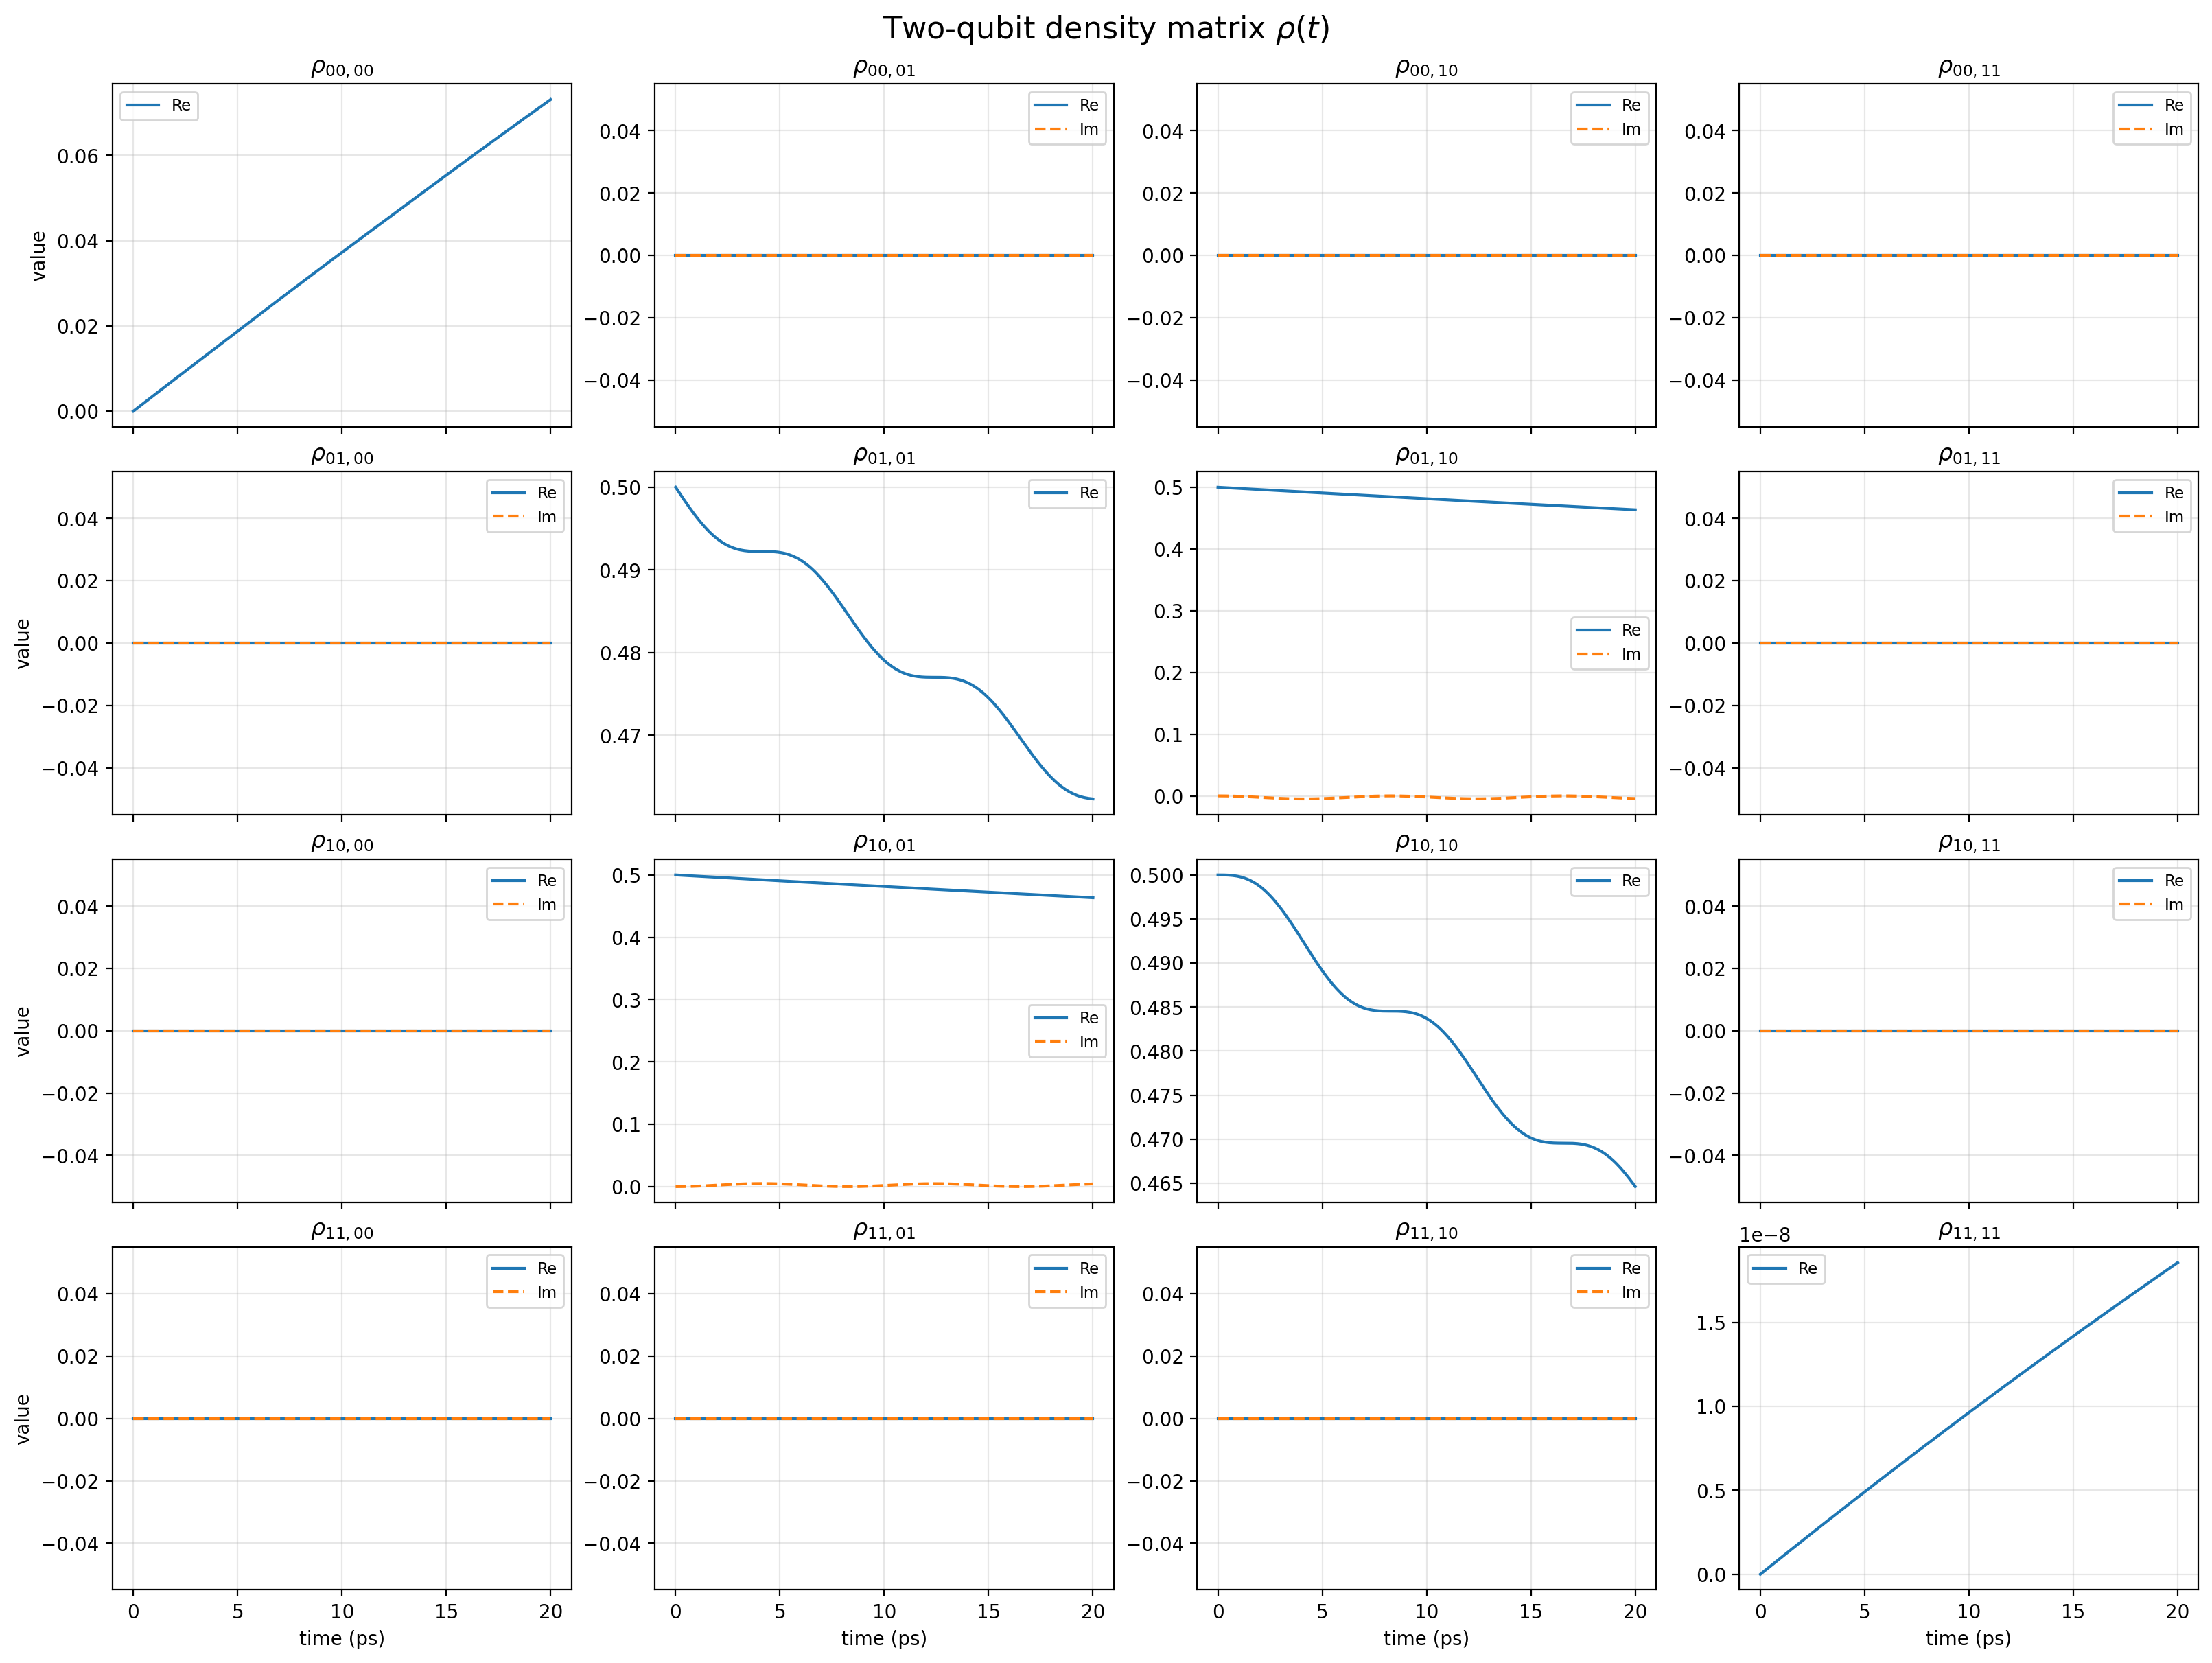

The script that saved this image:
import numpy as np
import torch
import torch.nn as nn
import torch.nn.functional as F

import matplotlib.pyplot as plt

# Atomic units
Eh = 27211.  # Eh = 27211 meV
Th = 2.42e-5 # Th = 2.42 x 10^-5 ps

# Dwie funkcje pożyczone od Ziemka

def plot_signals(signals, t_axis = None, labels=None, points=None, pointlabels=None):
    fig, ax = plt.subplots()
    for s, sig in enumerate(signals):
        if t_axis is None:
            t_axis = np.linspace(0.,1., num=len(sig), endpoint=True)
        ax.plot(t_axis, sig, label=labels[s])
    if points is not None:
        for p, pts in enumerate(points):
            ax.scatter(pts[0], pts[1], marker='x', label=pointlabels[p])
    if labels is not None or pointlabels is not None: ax.legend()
    plt.show()

def FixRho(rho):
    # Handle both 2D (N,N) and 3D batched (B,N,N) inputs
    squeeze = rho.ndim == 2
    if squeeze:
        rho = rho.unsqueeze(0)

    # 1. Force Hermitian (more aggressively)
    rho_dag = rho.conj().transpose(1, 2)
    rho = (rho + rho_dag) / 2
    # Add tiny regularization to diagonal to help convergence
    eps = 1e-10
    eye = torch.eye(rho.shape[-1], dtype=rho.dtype, device=rho.device)
    rho = rho + eps * eye.unsqueeze(0)

    # 2. Batched eigen-decomposition
    eigvals, eigvecs = torch.linalg.eigh(rho)

    # 3. Clip negative eigenvalues
    eigvals = torch.clamp(eigvals, min=0)

    # 4. Reconstruct:  V @ diag(λ) @ V†
    rho_fixed = eigvecs @ torch.diag_embed(eigvals.to(eigvecs.dtype)) @ eigvecs.conj().transpose(1, 2)
    
    # 5. Normalize trace
    trace = rho_fixed.diagonal(dim1=1, dim2=2).sum(dim=1)
    rho_fixed = rho_fixed / trace[:, None, None]

    return rho_fixed.squeeze(0) if squeeze else rho_fixed


"""LINDBLAD SOLVER FOR ARBITRARY NUMBER OF QUBITS"""
class Lindblad_solver:
    """
    Solves the Lindblad master equation for the density matrix ρ:

        dρ/dt = -i[H, ρ] + Σ_k γ_k D[L_k](ρ)

    where D[L](ρ) = L ρ L† - ½ {L†L, ρ}  (dissipator)
    """

    def __init__(self, H, L_ops, gammas, dt):
        """
        H      : Hamiltonian (NxN complex array)
        L_ops  : list of jump operators [L_k], each (NxN)
        gammas : list of decay rates [g_k], one per jump operator
        dt     : time step
        """
        self.H      = torch.tensor(np.array(H, dtype=np.complex64))  # complex64, not complex128
        self.L_ops  = [torch.tensor(np.array(L, dtype=np.complex64)) for L in L_ops]
        self.gammas = list(gammas)
        self.dt     = dt
        self.LdagL  = [L.conj().mT @ L for L in self.L_ops]

    def lindblad_rhs(self, rho):
        H = self.H.to(device=rho.device, dtype=rho.dtype)
        drho = -1j * (H @ rho - rho @ H)

        for gamma, Lk, LdLk in zip(self.gammas, self.L_ops, self.LdagL):
            Lk = Lk.to(device=rho.device, dtype=rho.dtype)
            LdLk = LdLk.to(device=rho.device, dtype=rho.dtype)
            drho += gamma * (Lk @ rho @ Lk.conj().mT - 0.5 * (LdLk @ rho + rho @ LdLk))
        return drho

    def _renormalize(self, rho):
        """Enforce Tr(ρ) = 1 after each step to suppress floating-point drift."""
        return rho / np.trace(rho)

    # RK4 step

    def step(self, rho):
        """
        Advance ρ by one time step using classical RK4.
        Returns rho_{n+1}.
        """
        L  = self.lindblad_rhs

        k1 = L(rho)
        k2 = L(rho + 0.5 * self.dt * k1)
        k3 = L(rho + 0.5 * self.dt * k2)
        k4 = L(rho +       self.dt * k3)

        rho_next = rho + (self.dt / 6.0) * (k1 + 2*k2 + 2*k3 + k4)
        return FixRho(rho_next)

    # Full trajectory

    def run_simulation(self, rho0, n_steps=1000):
        """
        Propagate from rho0 for n_steps time steps.
        Returns array of shape (n_steps+1, N, N).
        """
        rho = rho0.clone()
        rhos = [rho.clone()]
        times = [0]

        for i in range(n_steps):
            rho = self.step(rho)
            rhos.append(rho.clone())
            times.append((i + 1) * dt)
            #print(np.amin(np.linalg.eigvals(rho.cpu().numpy())))

        return [np.array(times), np.array(rhos)]

    def populations(rhos):
        """Extract diagonal populations from a trajectory array."""
        return np.real(np.einsum('tii->ti', rhos))   # shape (T, N)


# Plotting
def plot_density_matrix_elements(times, rhos, filename=None, show=True):
    """Plot every element of a density-matrix trajectory.

    Diagonal elements are plotted using only their real parts. For every
    off-diagonal element, both the real and imaginary parts are shown.

    Parameters
    ----------
    times : array-like, shape (T,)
        Time axis.
    rhos : array-like or torch.Tensor
        Density-matrix trajectory with shape (T, N, N) or (T, 1, N, N).
    filename : str or pathlib.Path, optional
        Output path used to save the figure.
    show : bool, default=True
        Whether to display the figure with ``plt.show()``.
    """
    if isinstance(rhos, torch.Tensor):
        rhos_np = rhos.detach().cpu().numpy()
    else:
        rhos_np = np.asarray(rhos)

    # Remove a singleton batch dimension: (T, 1, N, N) -> (T, N, N).
    if rhos_np.ndim == 4 and rhos_np.shape[1] == 1:
        rhos_np = rhos_np[:, 0]

    if rhos_np.ndim != 3 or rhos_np.shape[1] != rhos_np.shape[2]:
        raise ValueError(
            "rhos must have shape (T, N, N) or (T, 1, N, N); "
            f"received {rhos_np.shape}."
        )

    times = np.asarray(times)
    if len(times) != len(rhos_np):
        raise ValueError(
            f"times and rhos must have the same trajectory length; "
            f"received {len(times)} and {len(rhos_np)}."
        )

    dim = rhos_np.shape[-1]
    basis_width = max(1, int(np.ceil(np.log2(dim))))
    basis_labels = [format(i, f"0{basis_width}b") for i in range(dim)]

    fig, axes = plt.subplots(
        dim,
        dim,
        figsize=(4.0 * dim, 3.0 * dim),
        sharex=True,
        constrained_layout=True,
    )
    axes = np.atleast_2d(axes)

    for i in range(dim):
        for j in range(dim):
            ax = axes[i, j]
            rho_ij = rhos_np[:, i, j]
            element_label = rf"$\rho_{{{basis_labels[i]},{basis_labels[j]}}}$"

            ax.plot(times, rho_ij.real, label="Re")
            if i != j:
                ax.plot(times, rho_ij.imag, linestyle="--", label="Im")

            ax.set_title(element_label)
            ax.grid(True, alpha=0.3)

            if i == dim - 1:
                ax.set_xlabel("time (ps)")
            if j == 0:
                ax.set_ylabel("value")
            ax.legend(loc="best", fontsize="small")

    fig.suptitle(r"Two-qubit density matrix $\rho(t)$", fontsize=16)
    
    if filename is not None:
        fig.savefig(filename, dpi=200, bbox_inches="tight")
    if show:
        plt.show()

    return fig, axes


"""NUMERICAL SOLUTIONS"""

# 2 qubit - dissipation

J = .5/Eh       # (meV)
dt = .1/Th      # (ps)
#dt = .02/Th      # (ps)
n_steps = 200

H = np.array([
    [1,  0,  0, 0],
    [0, -1,  2, 0],
    [0,  2, -1, 0],
    [0,  0,  0, 1]
], dtype=complex)*J/4
I2 = np.eye(2, dtype=complex)
L1 = np.array([[0, 1],
               [0, 0]], dtype=complex)
L2 = np.array([[1,  0],
               [0, -1]], dtype=complex)
L1 = np.kron(I2, L1)
L2 = np.kron(L2, I2)
L = [L1, L2]

gamma_relax = 0.05 * J   # amplitude damping  (T1-type, relaxation to ground state)
gamma_deph  = 0.02 * J   # dephasing          (T2-type, pure dephasing)
gammas = [gamma_relax, gamma_deph]

psi0 = np.array([1, 0, 0, 1], dtype=complex)/np.sqrt(2.)
psi0 /= np.linalg.norm(psi0)
psi0 = torch.tensor(psi0, dtype=torch.complex64)
rho0 = torch.outer(psi0, psi0.conj()).unsqueeze(0)

solver_3 = Lindblad_solver(H, L_ops=L, gammas=gammas, dt=dt)
[times_3, rhos_3]  = solver_3.run_simulation(rho0, n_steps=n_steps)
times_3 *= Th  # convert to ps

# Plotting
plot_density_matrix_elements(
    times_3,
    rhos_3,
    filename="lindbladians.png",
)
